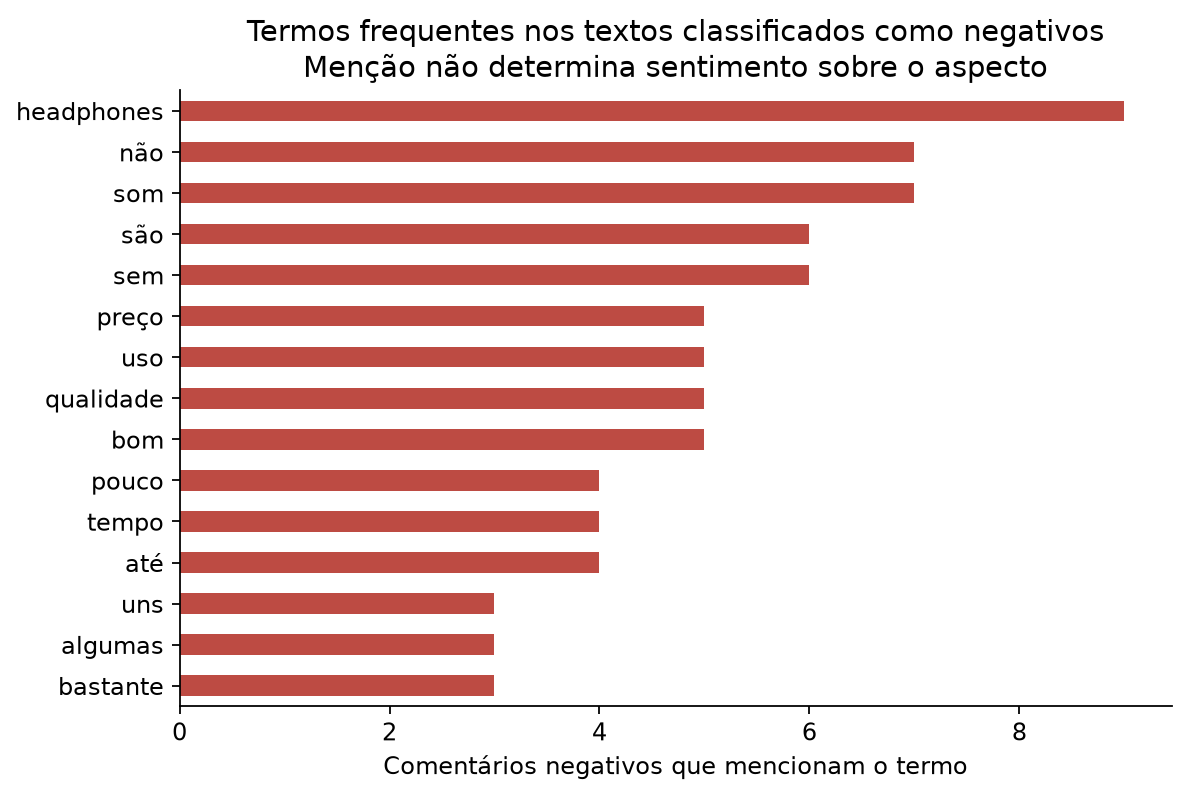

Data behind this chart, as committed beside it:
termo, comentarios_negativos_com_termo
headphones, 9
som, 7
não, 7
sem, 6
são, 6
preço, 5
bom, 5
qualidade, 5
uso, 5
até, 4
pouco, 4
tempo, 4
algumas, 3
uns, 3
bastante, 3
